Image classification data set "Cow-Horse-image-classifier" (mattwilsonfl/Cow-Horse-image-classifier on GitHub). Class labels (2): cow, horse.

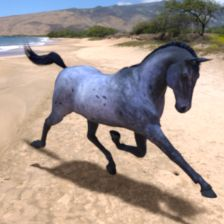
Label: horse

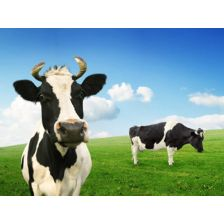
Label: cow

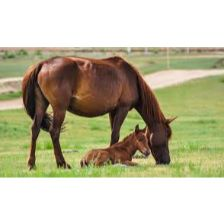
Label: horse

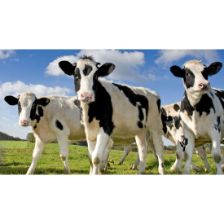
Label: cow

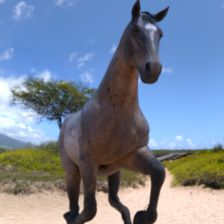
Label: horse

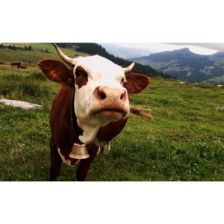
Label: cow
